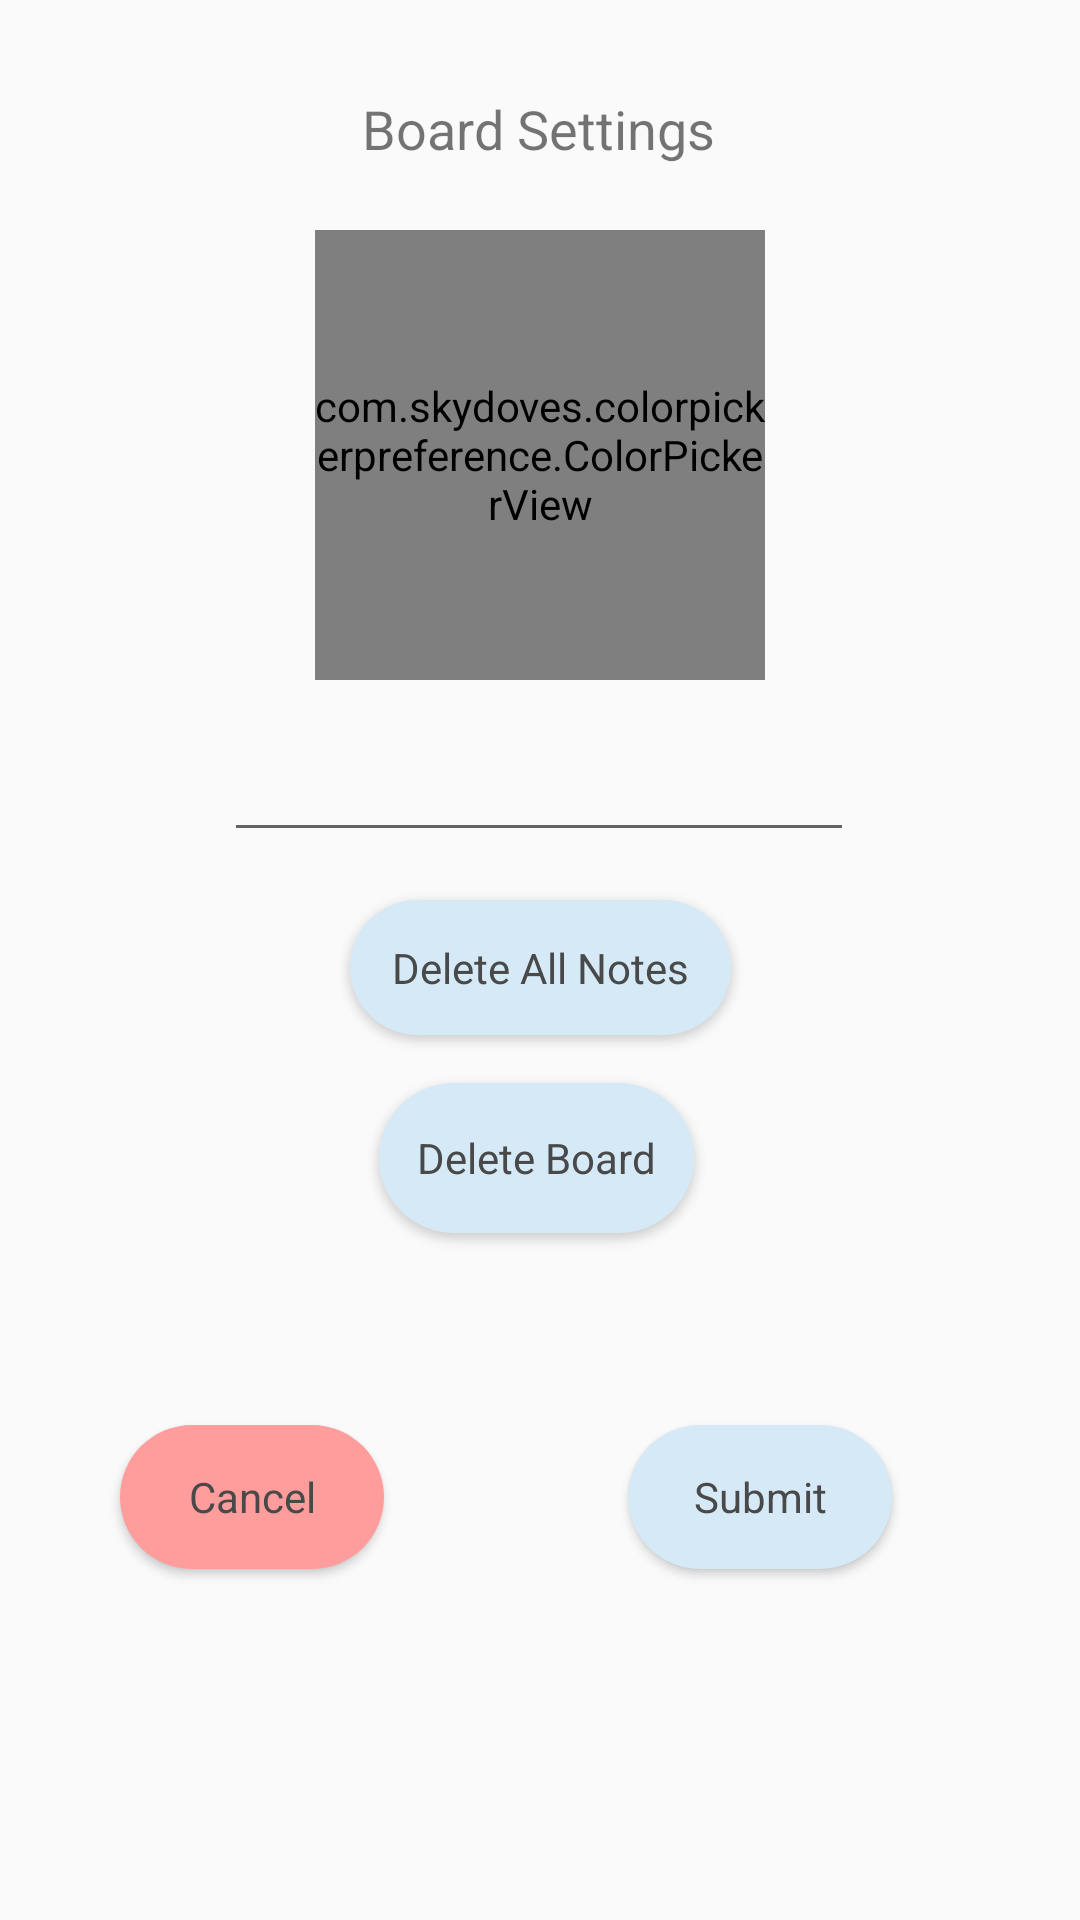

Android layout source for this screen:
<!-- AndroidManifest.xml: application theme AppTheme -->
<!-- res/layout/activity_board_settings.xml -->
<?xml version="1.0" encoding="utf-8"?>
<androidx.constraintlayout.widget.ConstraintLayout
    xmlns:app="http://schemas.android.com/apk/res-auto"
    xmlns:android="http://schemas.android.com/apk/res/android"
    android:id="@+id/board_settings_view"
    xmlns:tools="http://schemas.android.com/tools"
    android:layout_width="match_parent" android:layout_height="match_parent"
    android:clickable="true"
    android:focusable="true"
    android:focusableInTouchMode="true">

    <TextView
        android:id="@+id/boardTitleLabel"
        android:layout_width="wrap_content"
        android:layout_height="wrap_content"
        android:text="Board Settings"
        android:textSize="18sp"
        app:layout_constraintBottom_toBottomOf="parent"
        app:layout_constraintEnd_toEndOf="parent"
        app:layout_constraintHorizontal_bias="0.498"
        app:layout_constraintStart_toStartOf="parent"
        app:layout_constraintTop_toTopOf="parent"
        app:layout_constraintVertical_bias="0.050000012" />

    <com.skydoves.colorpickerpreference.ColorPickerView
        android:id="@+id/colorPickerView_Board"
        android:layout_width="150dp"
        android:layout_height="150dp"
        app:layout_constraintBottom_toBottomOf="parent"
        app:layout_constraintEnd_toEndOf="parent"
        app:layout_constraintStart_toStartOf="parent"
        app:layout_constraintTop_toBottomOf="@+id/boardTitleLabel"
        app:layout_constraintVertical_bias="0.050000012"
        app:palette="@drawable/palette"
        app:selector="@drawable/wheel" />

    <EditText
        android:id="@+id/boardTitle"
        android:layout_width="wrap_content"
        android:layout_height="wrap_content"
        android:layout_marginTop="16dp"
        android:ems="10"
        app:layout_constraintEnd_toEndOf="parent"
        app:layout_constraintHorizontal_bias="0.498"
        app:layout_constraintStart_toStartOf="parent"
        app:layout_constraintTop_toBottomOf="@+id/colorPickerView_Board" />

    <Button
        android:id="@+id/boardDeletebutton"
        style="@style/DefaultButtonStyle"
        android:layout_width="105dp"
        android:layout_height="50dp"
        android:layout_marginTop="16dp"
        android:onClick="onDeleteButtonPressed"
        android:text="Delete Board"
        app:layout_constraintEnd_toEndOf="parent"
        app:layout_constraintHorizontal_bias="0.496"
        app:layout_constraintStart_toStartOf="parent"
        app:layout_constraintTop_toBottomOf="@+id/boardDeleteNotes" />

    <Button
        android:id="@+id/boardDeleteNotes"
        style="@style/DefaultButtonStyle"
        android:layout_width="127dp"
        android:layout_height="45dp"
        android:layout_marginTop="16dp"
        android:onClick="onNotesDeleteButton"
        android:text="Delete All Notes"
        app:layout_constraintEnd_toEndOf="parent"
        app:layout_constraintHorizontal_bias="0.501"
        app:layout_constraintStart_toStartOf="parent"
        app:layout_constraintTop_toBottomOf="@+id/boardTitle" />

    <Button
        style="@style/DefaultButtonStyle"
        android:id="@+id/AcceptChangesbutton_BoardEdit"
        android:layout_width="wrap_content"
        android:layout_height="wrap_content"
        android:layout_marginTop="64dp"
        android:onClick="onSubmitPressed"
        android:text="Submit"
        app:layout_constraintEnd_toEndOf="parent"
        app:layout_constraintHorizontal_bias="0.77"
        app:layout_constraintStart_toStartOf="parent"
        app:layout_constraintTop_toBottomOf="@+id/boardDeletebutton" />

    <Button
        style="@style/NegativeButtonStyle"
        android:id="@+id/cancelButton_BoardEdit"
        android:layout_width="wrap_content"
        android:layout_height="wrap_content"
        android:layout_marginTop="64dp"
        android:onClick="onCancelButtonPressed"
        android:text="@android:string/cancel"
        app:layout_constraintEnd_toStartOf="@+id/AcceptChangesbutton_BoardEdit"
        app:layout_constraintHorizontal_bias="0.33"
        app:layout_constraintStart_toStartOf="parent"
        app:layout_constraintTop_toBottomOf="@+id/boardDeletebutton" />


</androidx.constraintlayout.widget.ConstraintLayout>
<!-- resources referenced by this layout -->
<resources>
  <style name="DefaultButtonStyle" parent="@android:style/Widget.Button">
          <item name="android:background">@drawable/rounded_button</item>
          <item name="android:textColor">@color/buttonText</item>
      </style>
  <style name="NegativeButtonStyle" parent="@android:style/Widget.Button">
          <item name="android:background">@drawable/rounded_negative_button</item>
          <item name="android:textColor">@color/buttonText</item>
      </style>
  <style name="AppTheme" parent="Theme.AppCompat.Light.DarkActionBar">
          
          <item name="colorPrimary">@color/colorPrimary</item>
          <item name="colorPrimaryDark">@color/colorPrimaryDark</item>
          <item name="colorAccent">@color/colorAccent</item>
      </style>
  <!-- drawable rounded_button (drawable) -->
  <?xml version="1.0" encoding="utf-8"?>
  <shape xmlns:android="http://schemas.android.com/apk/res/android"
      xmlns:app="http://schemas.android.com/apk/res-auto"
      android:shape="rectangle">
      <solid android:color="@color/buttonBackground" />
      <corners android:bottomRightRadius="32dp"
          android:bottomLeftRadius="32dp"
          android:topRightRadius="32dp"
          android:topLeftRadius="32dp"/>
  </shape>
  <color name="buttonText">#494949</color>
  <!-- drawable rounded_negative_button (drawable) -->
  <?xml version="1.0" encoding="utf-8"?>
  <shape xmlns:android="http://schemas.android.com/apk/res/android"
      xmlns:app="http://schemas.android.com/apk/res-auto"
      android:shape="rectangle">
      <solid android:color="@color/buttonNegativeBackground" />
      <corners android:bottomRightRadius="32dp"
          android:bottomLeftRadius="32dp"
          android:topRightRadius="32dp"
          android:topLeftRadius="32dp"/>
  </shape>
  <color name="colorPrimary">#00C7F6</color>
  <color name="colorPrimaryDark">#0088C6</color>
  <color name="colorAccent">#FFAA00</color>
  <color name="buttonBackground">#D5EAF6</color>
  <color name="buttonNegativeBackground">#FF9D9D</color>
</resources>
